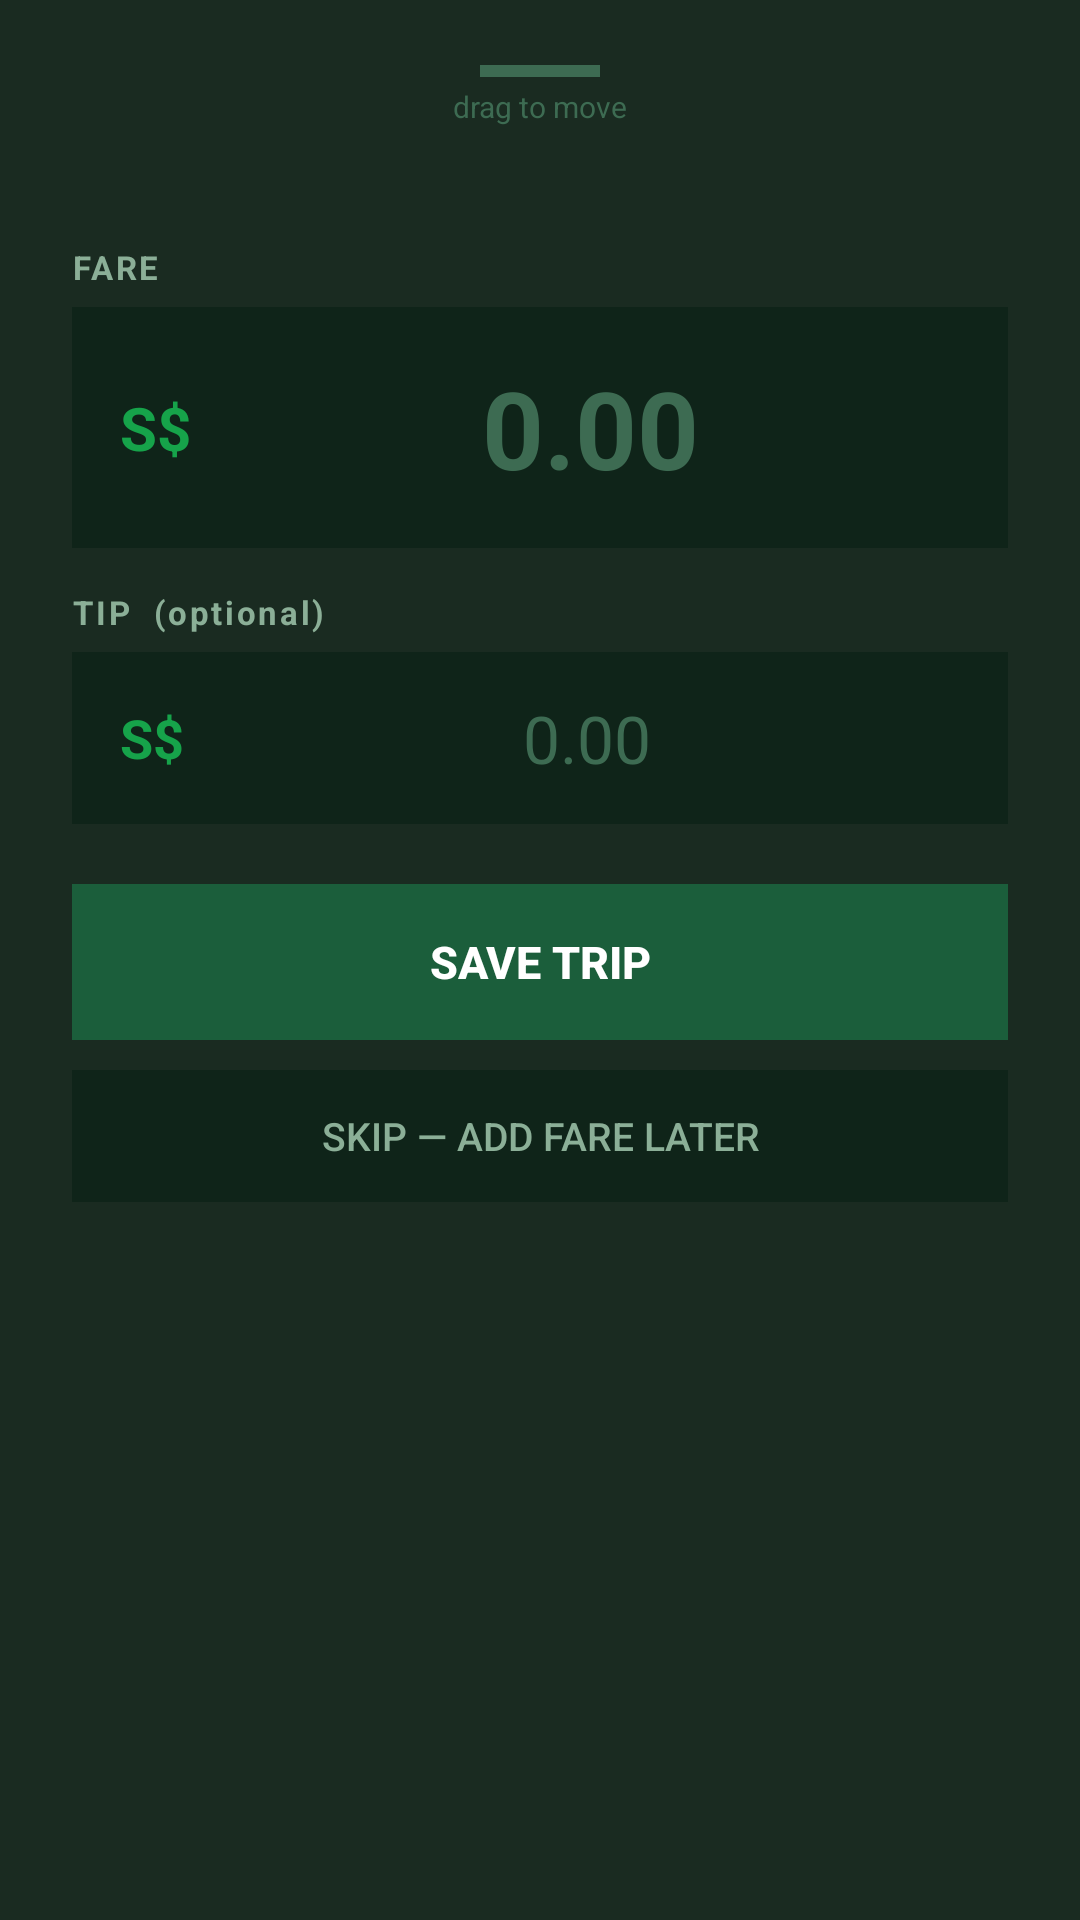

Here is an Android app screen rendered from its layout file. Give the layout XML and the strings, colors and styles it references.
<!-- AndroidManifest.xml: application theme Theme.TripTracker -->
<!-- res/layout/dialog_fare.xml -->
<?xml version="1.0" encoding="utf-8"?>
<LinearLayout xmlns:android="http://schemas.android.com/apk/res/android"
    android:id="@+id/fareDialogRoot"
    android:layout_width="match_parent"
    android:layout_height="wrap_content"
    android:orientation="vertical"
    android:background="#1A2B21"
    android:paddingStart="24dp"
    android:paddingEnd="24dp"
    android:paddingTop="16dp"
    android:paddingBottom="24dp"
    android:elevation="24dp">

    
    <LinearLayout
        android:layout_width="match_parent"
        android:layout_height="32dp"
        android:gravity="center"
        android:orientation="vertical">

        <View
            android:layout_width="40dp"
            android:layout_height="4dp"
            android:background="#3D6B52" />

        <TextView
            android:layout_width="wrap_content"
            android:layout_height="wrap_content"
            android:text="drag to move"
            android:textColor="#3D6B52"
            android:textSize="10sp"
            android:paddingTop="3dp" />
    </LinearLayout>

    
    <TextView
        android:id="@+id/tvSummary"
        android:layout_width="wrap_content"
        android:layout_height="wrap_content"
        android:textColor="#8BAF97"
        android:textSize="13sp"
        android:paddingBottom="16dp" />

    
    <TextView
        android:layout_width="wrap_content"
        android:layout_height="wrap_content"
        android:text="FARE"
        android:textColor="#8BAF97"
        android:textSize="11sp"
        android:textStyle="bold"
        android:letterSpacing="0.08"
        android:paddingBottom="6dp" />

    
    <LinearLayout
        android:layout_width="match_parent"
        android:layout_height="wrap_content"
        android:orientation="horizontal"
        android:gravity="center_vertical"
        android:background="#0F2419"
        android:paddingStart="16dp"
        android:paddingEnd="16dp"
        android:paddingTop="4dp"
        android:paddingBottom="4dp"
        android:layout_marginBottom="14dp">

        <TextView
            android:layout_width="wrap_content"
            android:layout_height="wrap_content"
            android:text="S$"
            android:textColor="#16A34A"
            android:textSize="20sp"
            android:textStyle="bold"
            android:paddingEnd="10dp" />

        <EditText
            android:id="@+id/etFare"
            android:layout_width="match_parent"
            android:layout_height="wrap_content"
            android:inputType="numberDecimal"
            android:hint="0.00"
            android:textSize="36sp"
            android:textStyle="bold"
            android:textColor="#F1F5F2"
            android:textColorHint="#3D6B52"
            android:textAlignment="center"
            android:background="@null"
            android:padding="12dp" />
    </LinearLayout>

    
    <TextView
        android:layout_width="wrap_content"
        android:layout_height="wrap_content"
        android:text="TIP  (optional)"
        android:textColor="#8BAF97"
        android:textSize="11sp"
        android:textStyle="bold"
        android:letterSpacing="0.08"
        android:paddingBottom="6dp" />

    
    <LinearLayout
        android:layout_width="match_parent"
        android:layout_height="wrap_content"
        android:orientation="horizontal"
        android:gravity="center_vertical"
        android:background="#0F2419"
        android:paddingStart="16dp"
        android:paddingEnd="16dp"
        android:paddingTop="4dp"
        android:paddingBottom="4dp"
        android:layout_marginBottom="20dp">

        <TextView
            android:layout_width="wrap_content"
            android:layout_height="wrap_content"
            android:text="S$"
            android:textColor="#16A34A"
            android:textSize="18sp"
            android:textStyle="bold"
            android:paddingEnd="10dp" />

        <EditText
            android:id="@+id/etTip"
            android:layout_width="match_parent"
            android:layout_height="wrap_content"
            android:inputType="numberDecimal"
            android:hint="0.00"
            android:textSize="22sp"
            android:textColor="#F1F5F2"
            android:textColorHint="#3D6B52"
            android:textAlignment="center"
            android:background="@null"
            android:padding="10dp" />
    </LinearLayout>

    
    <Button
        android:id="@+id/btnSave"
        android:layout_width="match_parent"
        android:layout_height="52dp"
        android:text="Save Trip"
        android:textColor="#FFFFFF"
        android:textSize="15sp"
        android:textStyle="bold"
        android:background="#1B5E3B"
        android:stateListAnimator="@null"
        android:layout_marginBottom="10dp" />

    
    <Button
        android:id="@+id/btnSkip"
        android:layout_width="match_parent"
        android:layout_height="44dp"
        android:text="Skip — add fare later"
        android:textColor="#8BAF97"
        android:textSize="13sp"
        android:background="#0F2419"
        android:stateListAnimator="@null" />

</LinearLayout>
<!-- resources referenced by this layout -->
<resources>
  <style name="Theme.TripTracker" parent="Theme.MaterialComponents.DayNight.NoActionBar">
          <item name="colorPrimary">#1B5E3B</item>
          <item name="colorPrimaryVariant">#2D6A4F</item>
          <item name="colorOnPrimary">#FFFFFF</item>
          <item name="colorSecondary">#16A34A</item>
          <item name="colorOnSecondary">#FFFFFF</item>
          <item name="android:statusBarColor">#1B5E3B</item>
          <item name="android:navigationBarColor">#1B5E3B</item>
          <item name="android:windowDrawsSystemBarBackgrounds">true</item>
          <item name="android:windowBackground">@color/bg_main_light</item>
      </style>
  <color name="bg_main_light">#F5F7F6</color>
</resources>
